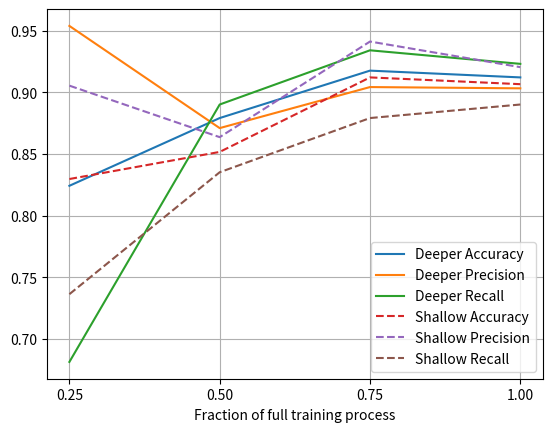

This chart was generated by the following Python code:
import numpy as np
import matplotlib
import matplotlib.pyplot as plt

deep_acc = [0.912088, 0.917582, 0.879121, 0.824176]
deep_p = [0.903226, 0.904255, 0.870968, 0.953846]
deep_r = [0.923077, 0.934066, 0.89011, 0.681319]

shallow_acc = [0.82967, 0.851648, 0.912088, 0.906593]
shallow_p = [0.905405, 0.863636, 0.941176, 0.9204]
shallow_r = [0.736264, 0.835165, 0.879121, 0.8901]

x_axis = [0.25, 0.5, 0.75, 1.0]

list.reverse(deep_acc)
list.reverse(deep_p)
list.reverse(deep_r)

fig = plt.figure()                                                               
ax = fig.add_subplot(1,1,1)
ax.set_xticks(np.arange(0.25, 1.1, 0.25))                                                       
ax.grid(which='both') 

ax.plot(x_axis, deep_acc)
ax.plot(x_axis, deep_p)
ax.plot(x_axis, deep_r)

ax.plot(x_axis, shallow_acc, '--')
ax.plot(x_axis, shallow_p, '--')
ax.plot(x_axis, shallow_r, '--')

plt.xlabel('Fraction of full training process')
plt.legend(['Deeper Accuracy', 'Deeper Precision', 'Deeper Recall', 'Shallow Accuracy', 'Shallow Precision', 'Shallow Recall'], loc='lower right')
plt.savefig('deepershallow.png')